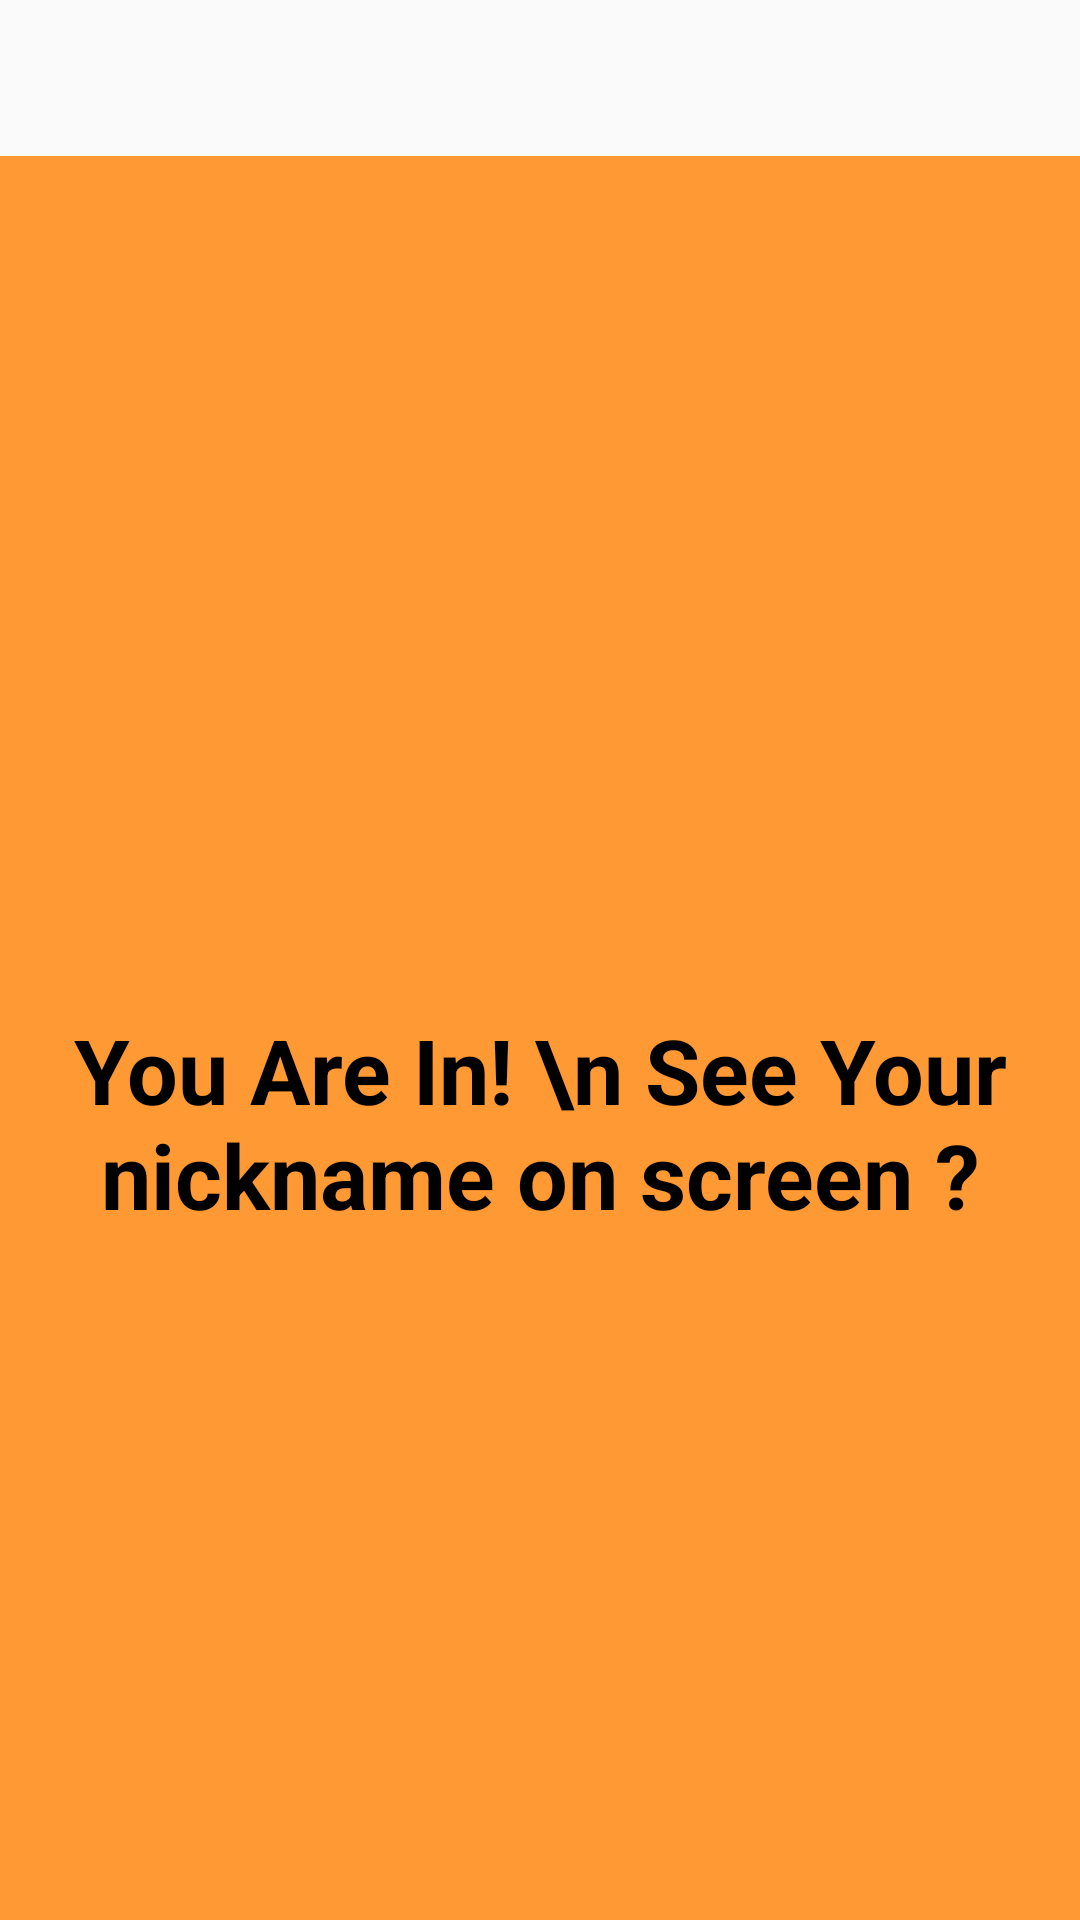

This screen was rendered from an Android layout file. Write that file and the resources it references.
<!-- AndroidManifest.xml: application theme AppTheme -->
<!-- res/layout/waitingpage.xml -->
<?xml version="1.0" encoding="utf-8"?>
<LinearLayout xmlns:android="http://schemas.android.com/apk/res/android"
    android:orientation="vertical" android:layout_width="match_parent"
    android:layout_height="match_parent">

    <TextView
        android:id="@+id/textView"
        android:layout_width="385dp"
        android:layout_height="52dp"
        android:textColor="#000000"
        android:textStyle="bold"
        android:textSize="25dp"/>

    <TextView
        android:id="@+id/textView2"
        android:layout_width="match_parent"
        android:layout_height="644dp"
        android:background="#FF9933"
        android:gravity="center"
        android:text="You Are In! \n See Your nickname on screen ?"
        android:textColor="#000000"
        android:textSize="30sp"
        android:textStyle="bold" />

    <TextView
        android:id="@+id/textView3"
        android:layout_width="match_parent"
        android:layout_height="147dp"
        android:textColor="#000000"
        android:textStyle="bold"
        android:textSize="25dp"/>
</LinearLayout>
<!-- resources referenced by this layout -->
<resources>
  <style name="AppTheme" parent="Theme.AppCompat.Light.DarkActionBar">
          
          <item name="colorPrimary">@color/colorPrimary</item>
          <item name="colorPrimaryDark">@color/colorPrimaryDark</item>
          <item name="colorAccent">@color/colorAccent</item>
          <item name="windowActionBar">false</item>
          <item name="windowNoTitle">true</item>
      </style>
  <!-- not gathered from this repository: default colours our renderer supplied (Android Studio template values) -->
  <color name="colorPrimary">#FF6200EE</color>
  <color name="colorPrimaryDark">#FF3700B3</color>
  <color name="colorAccent">#FF03DAC5</color>
</resources>
